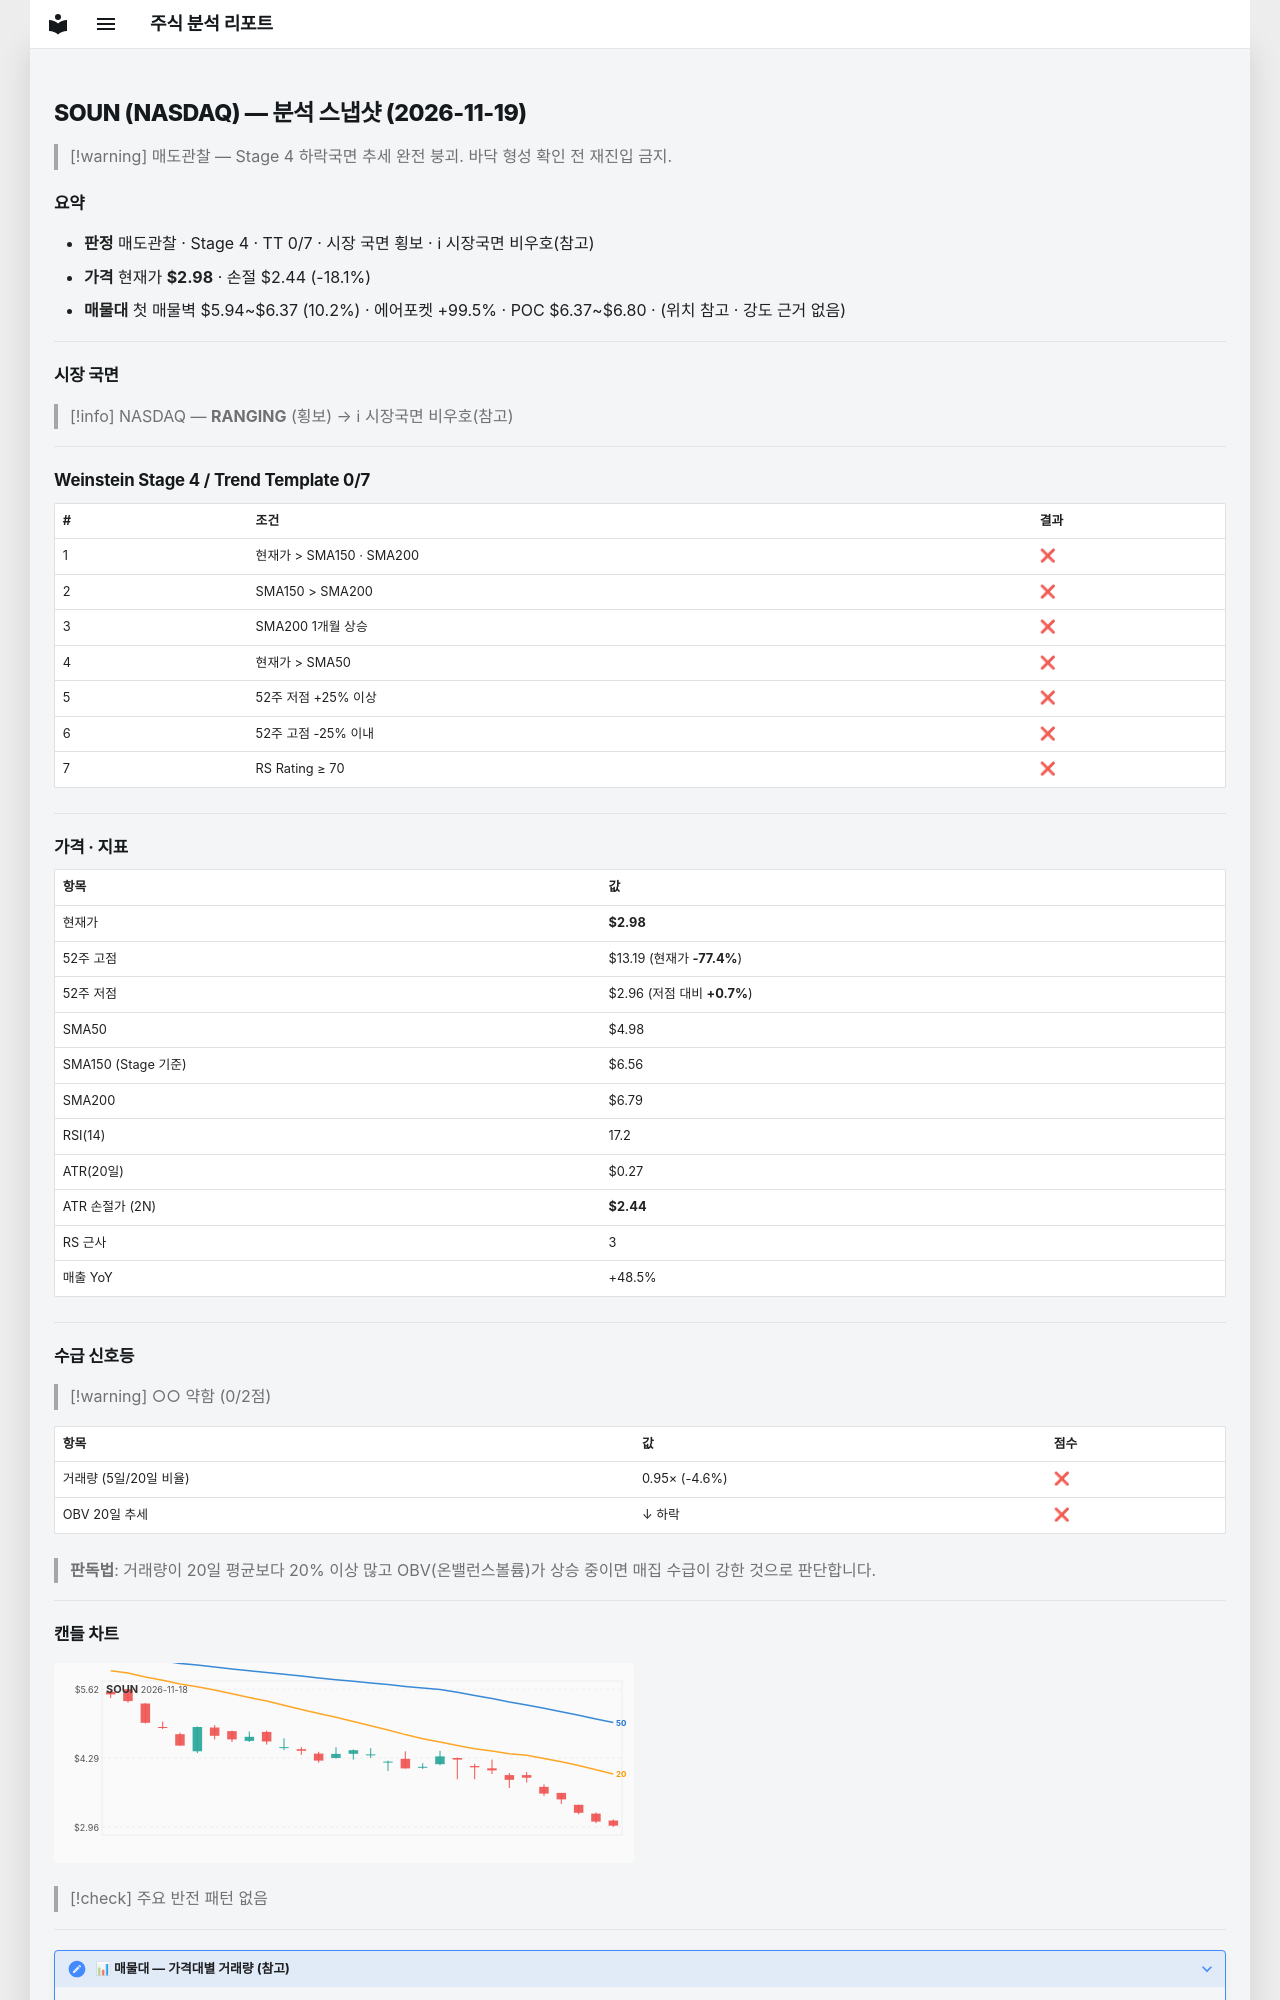

repository: soloandco/stock-reports · page: snapshots/SOUN-2026-11-19/index.html · generator: mkdocs

---
type: analysis-snapshot
title: SOUN 분석 스냅샷
ticker: SOUN
market: NASDAQ
created: 2026-11-19
updated: 2026-11-19
bar-date: 2026-11-18
verdict: 매도관찰
real-rr: 9.68
sma50-gap-pct: -40.1
weekly-position: 저항대아래
weekly-overhead-price: 8.19
weekly-overhead-pct: 174.8
stage: 4
trend-template-score: 0
tt-max: 7
ma-set: sma-50-150-200
price: 2.9800000190734863
stop-price: 2.4415455998055897
market-regime: RANGING
supply-demand-score: 0/2
supply-demand-label: 약함
status: tracking
tags:
  - stock-agent
  - watchlist
  - SOUN
  - analysis
related:
  - "[[analysis-template]]"
---

# SOUN (NASDAQ) — 분석 스냅샷 (2026-11-19)

> [!warning] 매도관찰 — Stage 4 하락국면
> 추세 완전 붕괴. 바닥 형성 확인 전 재진입 금지.

## 요약

- **판정** 매도관찰 · Stage 4 · TT 0/7 · 시장 국면 횡보 · ℹ 시장국면 비우호(참고)
- **가격** 현재가 **$2.98** · 손절 $2.44 (-18.1%)
- **매물대** 첫 매물벽 $5.94~$6.37 (10.2%) · 에어포켓 +99.5% · POC $6.37~$6.80 · (위치 참고 · 강도 근거 없음)

---

## 시장 국면

> [!info] NASDAQ — **RANGING** (횡보) → ℹ 시장국면 비우호(참고)

---

## Weinstein Stage 4 / Trend Template 0/7

| # | 조건 | 결과 |
|---|------|------|
| 1 | 현재가 > SMA150 · SMA200 | ❌ |
| 2 | SMA150 > SMA200 | ❌ |
| 3 | SMA200 1개월 상승 | ❌ |
| 4 | 현재가 > SMA50 | ❌ |
| 5 | 52주 저점 +25% 이상 | ❌ |
| 6 | 52주 고점 -25% 이내 | ❌ |
| 7 | RS Rating ≥ 70 | ❌ |

---

## 가격 · 지표

| 항목 | 값 |
|------|---|
| 현재가 | **$2.98** |
| 52주 고점 | $13.19 (현재가 **-77.4%**) |
| 52주 저점 | $2.96 (저점 대비 **+0.7%**) |
| SMA50 | $4.98 |
| SMA150 (Stage 기준) | $6.56 |
| SMA200 | $6.79 |
| RSI(14) | 17.2 |
| ATR(20일) | $0.27 |
| ATR 손절가 (2N) | **$2.44** |
| RS 근사 | 3 |
| 매출 YoY | +48.5% |

---
## 수급 신호등

> [!warning] ○○ 약함 (0/2점)

| 항목 | 값 | 점수 |
|------|------|------|
| 거래량 (5일/20일 비율) | 0.95× (-4.6%) | ❌ |
| OBV 20일 추세 | ↓ 하락 | ❌ |

> **판독법**: 거래량이 20일 평균보다 20% 이상 많고 OBV(온밸런스볼륨)가 상승 중이면 매집 수급이 강한 것으로 판단합니다.

---
